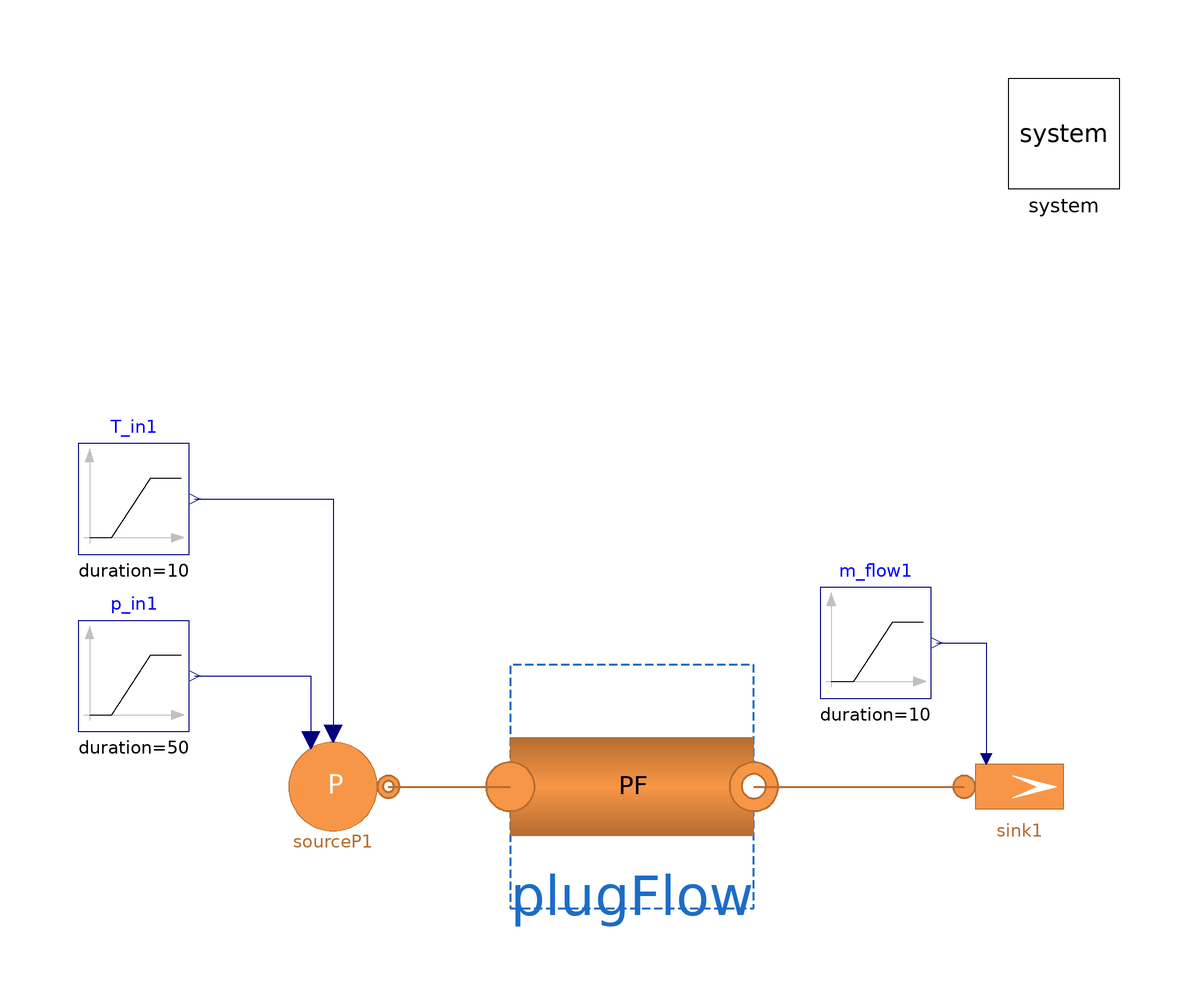

This picture is the connection diagram that the Modelica source below describes through its graphical annotations.

model Test_PlugFlowPipe_CH4H2
  "Base test model of a single pipe (Flow1DFV) with a pressure source & mass flowrate sink"
  extends Modelica.Icons.Example;
  replaceable model Medium =
      MultiEnergySystem.H2GasFacility.Media.RealGases.NG6_H2_Papay                        constrainedby
    MultiEnergySystem.H2GasFacility.Media.BaseClasses.PartialMixture;
  parameter Types.MassFraction Xref[:] = H2GasFacility.Data.MassMolFractionData.NG_Cheli.X "Nominal mass fraction";
  parameter Types.MassFraction Xref_2[:] = {0.97201, 0.01862, 0.00393, 0, 0, 0.00544, 0};
  parameter Types.MassFlowRate m_flow_start = Pipe.pipe1.m_flow_start "Initial mass flowrate in the sink";
  parameter Integer n = 3 "Number of volumes in Flow1DFV";
  parameter Types.Pressure pin_start = Pipe.pipe1.pin_start "Initial pressure at the inlet";
  parameter Types.Temperature Tin_start = Pipe.pipe1.Tin_start "Initial temperature at the inlet";
  parameter Types.Length kappa = 0.045e-3;
  parameter Types.MassFraction X_start[7] = H2GasFacility.Data.MassMolFractionData.NG_Cheli.X;
  parameter DistrictHeatingNetwork.Choices.Pipe.Momentum momentum = DistrictHeatingNetwork.Choices.Pipe.Momentum.MediumPressure;
  // Components
  inner MultiEnergySystem.System system(initOpt = MultiEnergySystem.DistrictHeatingNetwork.Choices.Init.Options.steadyState) annotation (
    Placement(visible = true, transformation(origin = {90, 90}, extent = {{-10, -10}, {10, 10}}, rotation = 0)));
  MultiEnergySystem.H2GasFacility.Components.Pipes.PipePF plugFlow(
    redeclare model Medium = Medium,
    allowFlowReversal=true,
    L=Pipe.pipe1.L,
    H=1e-4,
    T_ext=system.T_amb,
    m_flow_start=Pipe.pipe1.m_flow_start,
    pin_start=Pipe.pipe1.pin_start,
    pout_start=Pipe.pipe1.pout_start,
    hin_start=Pipe.pipe1.hin_start,
    Tin_start=Pipe.pipe1.Tin_start,
    Tout_start=Pipe.pipe1.Tout_start,
    X_start=X_start,
    Di=Pipe.pipe1.Di,
    D=Pipe.pipe1.Di,
    T_start=Pipe.pipe1.Tin_start,
    T_start_m=Pipe.pipe1.Tin_start,
    rho_nom=Pipe.pipe1.rho_nom,
    cpm=8000) annotation (Placement(transformation(extent={{-10,-50},{34,-6}})));
  MultiEnergySystem.H2GasFacility.Sources.SourcePressure
                                       sourceP1(
    p0(displayUnit="Pa") = Pipe.pipe1.pin_start,
    T0=15 + 273.15,
    redeclare model Medium = Medium,
    X0=Xref,
    use_in_T0=true,
    use_in_p0=true)                                                                                                                                         annotation (
    Placement(visible = true, transformation(origin={-42,-28},  extent = {{-10, -10}, {10, 10}}, rotation = 0)));
  Modelica.Blocks.Sources.Ramp T_in1(
    duration=10,
    height=0,
    offset=15 + 273.15,
    startTime=150)                                                                                    annotation (
    Placement(visible = true, transformation(origin={-78,24},    extent = {{-10, -10}, {10, 10}}, rotation = 0)));
  Modelica.Blocks.Sources.Ramp p_in1(
    height=0.5e5*0.05,
    offset=0.5e5,
    duration=50,
    startTime=200)                                                                                       annotation (
    Placement(visible = true, transformation(origin={-78,-8},    extent = {{-10, -10}, {10, 10}}, rotation = 0)));
  MultiEnergySystem.H2GasFacility.Sources.SinkMassFlow
                                     sink1(
    T0(displayUnit="degC") = 303.15,
    p0=Pipe.pipe1.pout_start,
    pin_start=Pipe.pipe1.pout_start,
    X0=Xref,
    G=0,
    redeclare model Medium = Medium,
    m_flow0=m_flow_start,
    use_in_m_flow0=true)                                                                                                                                                                                     annotation (
    Placement(visible = true, transformation(origin={82,-28},  extent = {{-10, -10}, {10, 10}}, rotation = 0)));
  Modelica.Blocks.Sources.Ramp m_flow1(
    duration=10,
    height=-m_flow_start*2,
    offset=m_flow_start,
    startTime=75)                                                                                                      annotation (
    Placement(visible = true, transformation(origin={56,-2},    extent = {{-10, -10}, {10, 10}}, rotation = 0)));
equation
  connect(p_in1.y, sourceP1.in_p0)
    annotation (Line(points={{-67,-8},{-46,-8},{-46,-19.6}}, color={0,0,127}));
  connect(T_in1.y, sourceP1.in_T0)
    annotation (Line(points={{-67,24},{-42,24},{-42,-18.4}}, color={0,0,127}));
  connect(sourceP1.outlet, plugFlow.inlet) annotation (Line(
      points={{-32,-28},{-10,-28}},
      color={182,109,49},
      thickness=0.5));
  connect(m_flow1.y, sink1.in_m_flow0)
    annotation (Line(points={{67,-2},{76,-2},{76,-23}}, color={0,0,127}));
  connect(plugFlow.outlet, sink1.inlet) annotation (Line(
      points={{34,-28},{72,-28}},
      color={182,109,49},
      thickness=0.5));
  annotation (
    experiment(StopTime = 250, Interval = 0.0350042, Tolerance = 1e-06, StartTime = 0));
end Test_PlugFlowPipe_CH4H2;